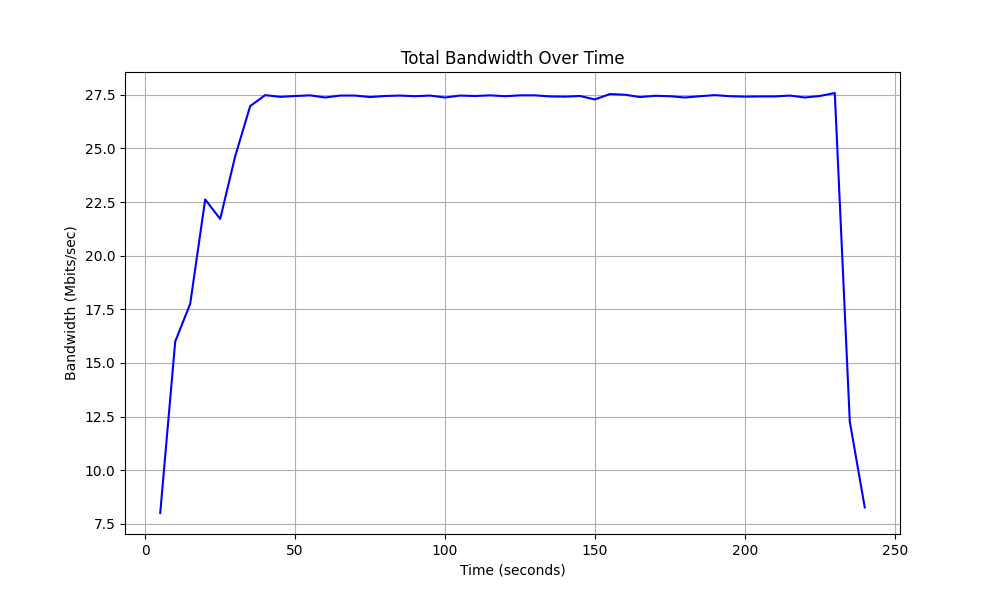

The data file committed next to this chart (first rows):
Time, Total Bandwidth
5.0, 8.01
10.0, 16.0
15.0, 17.76
20.0, 22.62
25.0, 21.71
30.0, 24.63
35.0, 26.97
40.0, 27.48
45.0, 27.4
50.0, 27.44
55.0, 27.47
60.0, 27.37
65.0, 27.46
70.0, 27.46
75.0, 27.39
80.0, 27.44
85.0, 27.46
90.0, 27.43
95.0, 27.46
100.0, 27.37
105.0, 27.46
110.0, 27.44
115.0, 27.47
120.0, 27.43
125.0, 27.47
130.0, 27.47
135.0, 27.42
140.0, 27.41
145.0, 27.44
150.0, 27.28
155.0, 27.53
160.0, 27.5
165.0, 27.39
170.0, 27.45
175.0, 27.43
180.0, 27.37
185.0, 27.43
190.0, 27.48
195.0, 27.43
200.0, 27.41
205.0, 27.42
210.0, 27.42
215.0, 27.46
220.0, 27.37
225.0, 27.44
230.0, 27.58
235.0, 12.27
240.0, 8.27
